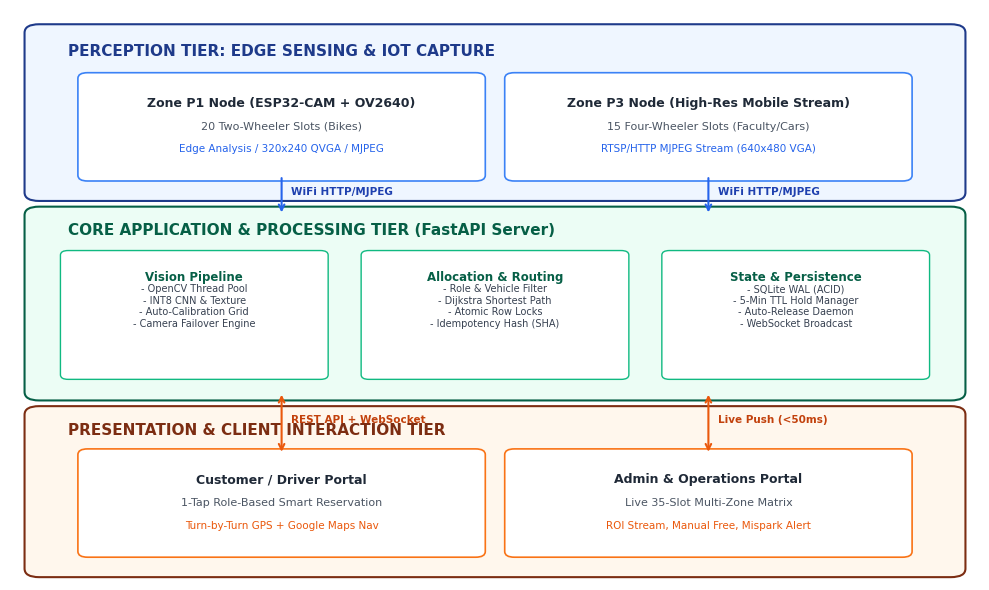
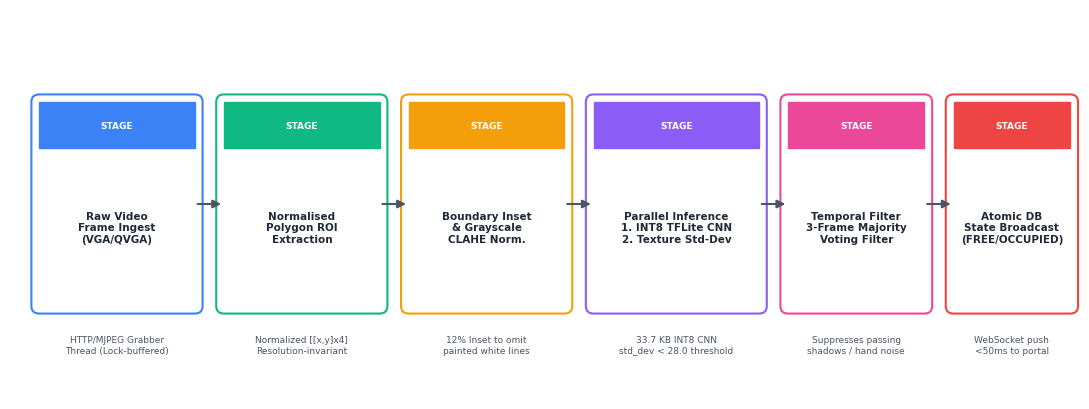
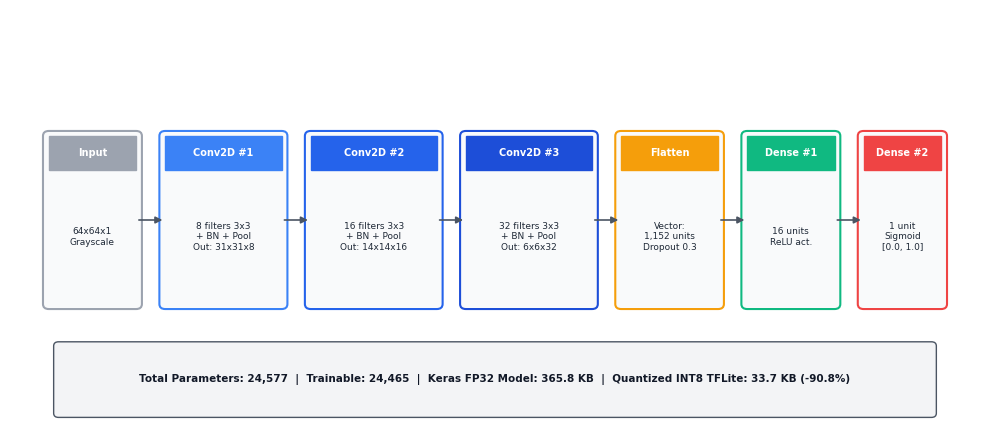
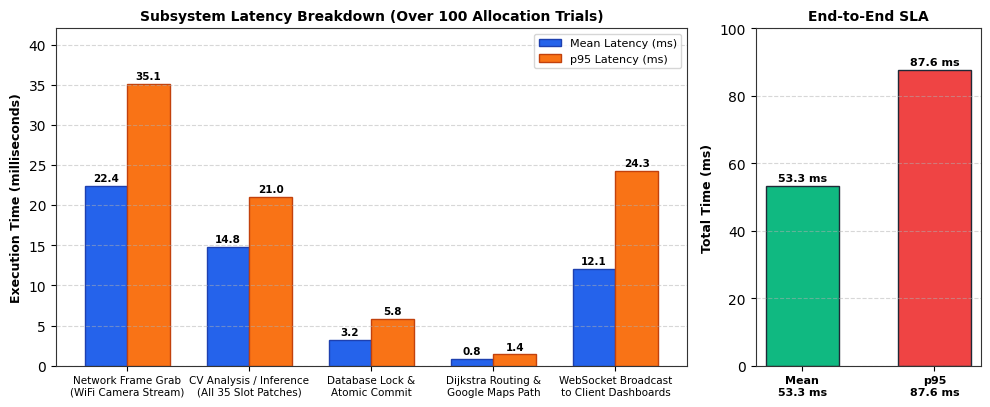
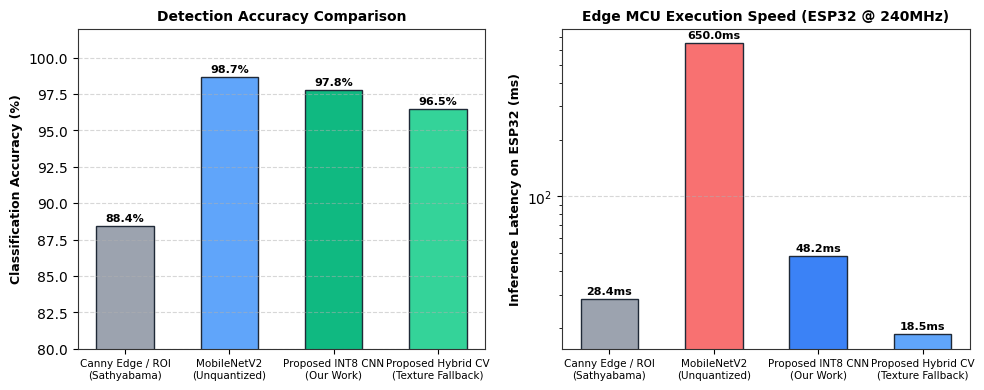

Source code (Python) for these figures, in order:
"""
generate_paper_figures.py
Generates publication-quality 300 DPI figures for the Smart Campus Parking Paper.
"""
import os
import matplotlib
matplotlib.use("Agg")
import matplotlib.pyplot as plt
import matplotlib.patches as patches
import numpy as np

os.makedirs("figures", exist_ok=True)

# Set high-quality IEEE/ACM aesthetic styling
plt.rcParams['font.family'] = 'sans-serif'
plt.rcParams['font.sans-serif'] = ['DejaVu Sans', 'Arial', 'Helvetica']
plt.rcParams['axes.edgecolor'] = '#333333'
plt.rcParams['axes.linewidth'] = 0.8

# ==============================================================================
# FIGURE 1: Three-Tier System Architecture
# ==============================================================================
def make_fig1_architecture():
    fig, ax = plt.subplots(figsize=(10, 6), dpi=300)
    ax.set_xlim(0, 100)
    ax.set_ylim(0, 100)
    ax.axis('off')

    # Background tier panels
    # Tier 1: Perception
    t1 = patches.FancyBboxPatch((3, 68), 94, 28, boxstyle="round,pad=1.5",
                               ec="#1E3A8A", fc="#EFF6FF", lw=1.5)
    ax.add_patch(t1)
    ax.text(6, 92, "PERCEPTION TIER: EDGE SENSING & IOT CAPTURE", fontsize=11, fontweight='bold', color="#1E3A8A")

    # Tier 1 Components
    c1 = patches.FancyBboxPatch((8, 71), 40, 17, boxstyle="round,pad=1", ec="#3B82F6", fc="#FFFFFF", lw=1.2)
    ax.add_patch(c1)
    ax.text(28, 83, "Zone P1 Node (ESP32-CAM + OV2640)", fontsize=9, fontweight='bold', ha='center', color="#1F2937")
    ax.text(28, 79, "20 Two-Wheeler Slots (Bikes)", fontsize=8, ha='center', color="#4B5563")
    ax.text(28, 75, "Edge Analysis / 320x240 QVGA / MJPEG", fontsize=7.5, ha='center', color="#2563EB")

    c2 = patches.FancyBboxPatch((52, 71), 40, 17, boxstyle="round,pad=1", ec="#3B82F6", fc="#FFFFFF", lw=1.2)
    ax.add_patch(c2)
    ax.text(72, 83, "Zone P3 Node (High-Res Mobile Stream)", fontsize=9, fontweight='bold', ha='center', color="#1F2937")
    ax.text(72, 79, "15 Four-Wheeler Slots (Faculty/Cars)", fontsize=8, ha='center', color="#4B5563")
    ax.text(72, 75, "RTSP/HTTP MJPEG Stream (640x480 VGA)", fontsize=7.5, ha='center', color="#2563EB")

    # Tier 2: Application Engine
    t2 = patches.FancyBboxPatch((3, 33), 94, 31, boxstyle="round,pad=1.5",
                               ec="#065F46", fc="#ECFDF5", lw=1.5)
    ax.add_patch(t2)
    ax.text(6, 60.5, "CORE APPLICATION & PROCESSING TIER (FastAPI Server)", fontsize=11, fontweight='bold', color="#065F46")

    # Tier 2 Submodules
    m1 = patches.FancyBboxPatch((6, 36), 26, 21, boxstyle="round,pad=0.8", ec="#10B981", fc="#FFFFFF", lw=1)
    ax.add_patch(m1)
    ax.text(19, 52.5, "Vision Pipeline", fontsize=8.5, fontweight='bold', ha='center', color="#065F46")
    ax.text(19, 48, "- OpenCV Thread Pool\n- INT8 CNN & Texture\n- Auto-Calibration Grid\n- Camera Failover Engine",
            fontsize=7, ha='center', va='center', color="#374151")

    m2 = patches.FancyBboxPatch((37, 36), 26, 21, boxstyle="round,pad=0.8", ec="#10B981", fc="#FFFFFF", lw=1)
    ax.add_patch(m2)
    ax.text(50, 52.5, "Allocation & Routing", fontsize=8.5, fontweight='bold', ha='center', color="#065F46")
    ax.text(50, 48, "- Role & Vehicle Filter\n- Dijkstra Shortest Path\n- Atomic Row Locks\n- Idempotency Hash (SHA)",
            fontsize=7, ha='center', va='center', color="#374151")

    m3 = patches.FancyBboxPatch((68, 36), 26, 21, boxstyle="round,pad=0.8", ec="#10B981", fc="#FFFFFF", lw=1)
    ax.add_patch(m3)
    ax.text(81, 52.5, "State & Persistence", fontsize=8.5, fontweight='bold', ha='center', color="#065F46")
    ax.text(81, 48, "- SQLite WAL (ACID)\n- 5-Min TTL Hold Manager\n- Auto-Release Daemon\n- WebSocket Broadcast",
            fontsize=7, ha='center', va='center', color="#374151")

    # Tier 3: Presentation
    t3 = patches.FancyBboxPatch((3, 2), 94, 27, boxstyle="round,pad=1.5",
                               ec="#7C2D12", fc="#FFF7ED", lw=1.5)
    ax.add_patch(t3)
    ax.text(6, 25.5, "PRESENTATION & CLIENT INTERACTION TIER", fontsize=11, fontweight='bold', color="#7C2D12")

    u1 = patches.FancyBboxPatch((8, 5), 40, 17, boxstyle="round,pad=1", ec="#F97316", fc="#FFFFFF", lw=1.2)
    ax.add_patch(u1)
    ax.text(28, 17, "Customer / Driver Portal", fontsize=9, fontweight='bold', ha='center', color="#1F2937")
    ax.text(28, 13, "1-Tap Role-Based Smart Reservation", fontsize=8, ha='center', color="#4B5563")
    ax.text(28, 9, "Turn-by-Turn GPS + Google Maps Nav", fontsize=7.5, ha='center', color="#EA580C")

    u2 = patches.FancyBboxPatch((52, 5), 40, 17, boxstyle="round,pad=1", ec="#F97316", fc="#FFFFFF", lw=1.2)
    ax.add_patch(u2)
    ax.text(72, 17, "Admin & Operations Portal", fontsize=9, fontweight='bold', ha='center', color="#1F2937")
    ax.text(72, 13, "Live 35-Slot Multi-Zone Matrix", fontsize=8, ha='center', color="#4B5563")
    ax.text(72, 9, "ROI Stream, Manual Free, Mispark Alert", fontsize=7.5, ha='center', color="#EA580C")

    # Arrows between tiers
    # Tier 1 to Tier 2
    ax.annotate('', xy=(28, 64), xytext=(28, 71),
                arrowprops=dict(arrowstyle="->", lw=1.5, color="#2563EB"))
    ax.text(29, 67.5, "WiFi HTTP/MJPEG", fontsize=7.5, color="#1E40AF", fontweight='bold')

    ax.annotate('', xy=(72, 64), xytext=(72, 71),
                arrowprops=dict(arrowstyle="->", lw=1.5, color="#2563EB"))
    ax.text(73, 67.5, "WiFi HTTP/MJPEG", fontsize=7.5, color="#1E40AF", fontweight='bold')

    # Tier 2 to Tier 3
    ax.annotate('', xy=(28, 22), xytext=(28, 33),
                arrowprops=dict(arrowstyle="<->", lw=1.5, color="#EA580C"))
    ax.text(29, 27.5, "REST API + WebSocket", fontsize=7.5, color="#C2410C", fontweight='bold')

    ax.annotate('', xy=(72, 22), xytext=(72, 33),
                arrowprops=dict(arrowstyle="<->", lw=1.5, color="#EA580C"))
    ax.text(73, 27.5, "Live Push (<50ms)", fontsize=7.5, color="#C2410C", fontweight='bold')

    plt.tight_layout()
    plt.savefig("figures/fig1_system_architecture.png", dpi=300, bbox_inches='tight')
    plt.close()
    print("Generated figures/fig1_system_architecture.png")

# ==============================================================================
# FIGURE 2: Computer Vision Detection Pipeline Flowchart
# ==============================================================================
def make_fig2_pipeline():
    fig, ax = plt.subplots(figsize=(11, 4.2), dpi=300)
    ax.set_xlim(0, 110)
    ax.set_ylim(0, 42)
    ax.axis('off')

    stages = [
        ("Raw Video\nFrame Ingest\n(VGA/QVGA)", 3, 10, 16, 22, "#3B82F6"),
        ("Normalised\nPolygon ROI\nExtraction", 22, 10, 16, 22, "#10B981"),
        ("Boundary Inset\n& Grayscale\nCLAHE Norm.", 41, 10, 16, 22, "#F59E0B"),
        ("Parallel Inference\n1. INT8 TFLite CNN\n2. Texture Std-Dev", 60, 10, 17, 22, "#8B5CF6"),
        ("Temporal Filter\n3-Frame Majority\nVoting Filter", 80, 10, 14, 22, "#EC4899"),
        ("Atomic DB\nState Broadcast\n(FREE/OCCUPIED)", 97, 10, 12, 22, "#EF4444"),
    ]

    for title, x, y, w, h, col in stages:
        p = patches.FancyBboxPatch((x, y), w, h, boxstyle="round,pad=0.8",
                                   ec=col, fc="#FFFFFF", lw=1.5)
        ax.add_patch(p)
        header = patches.Rectangle((x, y+h-5), w, 5, ec=col, fc=col)
        ax.add_patch(header)
        ax.text(x+w/2, y+h-2.5, "STAGE", fontsize=6.5, fontweight='bold', color="#FFFFFF", ha='center', va='center')
        ax.text(x+w/2, y+(h-5)/2, title, fontsize=7.5, fontweight='bold', color="#1F2937", ha='center', va='center')

    for i in range(len(stages)-1):
        x_start = stages[i][1] + stages[i][3]
        x_end = stages[i+1][1]
        y_mid = 21
        ax.annotate('', xy=(x_end, y_mid), xytext=(x_start, y_mid),
                    arrowprops=dict(arrowstyle="-|>", lw=1.5, color="#4B5563", mutation_scale=12))

    # Details underneath
    ax.text(11, 5, "HTTP/MJPEG Grabber\nThread (Lock-buffered)", fontsize=6.5, ha='center', color="#4B5563")
    ax.text(30, 5, "Normalized [[x,y]x4]\nResolution-invariant", fontsize=6.5, ha='center', color="#4B5563")
    ax.text(49, 5, "12% Inset to omit\npainted white lines", fontsize=6.5, ha='center', color="#4B5563")
    ax.text(68.5, 5, "33.7 KB INT8 CNN\nstd_dev < 28.0 threshold", fontsize=6.5, ha='center', color="#4B5563")
    ax.text(87, 5, "Suppresses passing\nshadows / hand noise", fontsize=6.5, ha='center', color="#4B5563")
    ax.text(103, 5, "WebSocket push\n<50ms to portal", fontsize=6.5, ha='center', color="#4B5563")

    plt.tight_layout()
    plt.savefig("figures/fig2_detection_pipeline.png", dpi=300, bbox_inches='tight')
    plt.close()
    print("Generated figures/fig2_detection_pipeline.png")

# ==============================================================================
# FIGURE 3: CNN Architecture Diagram
# ==============================================================================
def make_fig3_cnn():
    fig, ax = plt.subplots(figsize=(10, 4.5), dpi=300)
    ax.set_xlim(0, 100)
    ax.set_ylim(0, 50)
    ax.axis('off')

    layers = [
        ("Input", "64x64x1\nGrayscale", 4, 15, 9, 20, "#9CA3AF"),
        ("Conv2D #1", "8 filters 3x3\n+ BN + Pool\nOut: 31x31x8", 16, 15, 12, 20, "#3B82F6"),
        ("Conv2D #2", "16 filters 3x3\n+ BN + Pool\nOut: 14x14x16", 31, 15, 13, 20, "#2563EB"),
        ("Conv2D #3", "32 filters 3x3\n+ BN + Pool\nOut: 6x6x32", 47, 15, 13, 20, "#1D4ED8"),
        ("Flatten", "Vector:\n1,152 units\nDropout 0.3", 63, 15, 10, 20, "#F59E0B"),
        ("Dense #1", "16 units\nReLU act.", 76, 15, 9, 20, "#10B981"),
        ("Dense #2", "1 unit\nSigmoid\n[0.0, 1.0]", 88, 15, 8, 20, "#EF4444"),
    ]

    for name, desc, x, y, w, h, col in layers:
        p = patches.FancyBboxPatch((x, y), w, h, boxstyle="round,pad=0.6",
                                   ec=col, fc="#F9FAFB", lw=1.5)
        ax.add_patch(p)
        top = patches.Rectangle((x, y+h-4), w, 4, ec=col, fc=col)
        ax.add_patch(top)
        ax.text(x+w/2, y+h-2, name, fontsize=7, fontweight='bold', color="#FFFFFF", ha='center', va='center')
        ax.text(x+w/2, y+(h-4)/2, desc, fontsize=6.5, color="#1F2937", ha='center', va='center')

    for i in range(len(layers)-1):
        x_s = layers[i][2] + layers[i][4]
        x_e = layers[i+1][2]
        ax.annotate('', xy=(x_e, 25), xytext=(x_s, 25),
                    arrowprops=dict(arrowstyle="-|>", lw=1.2, color="#4B5563", mutation_scale=10))

    # Summary box at bottom
    sum_box = patches.FancyBboxPatch((5, 2), 90, 8, boxstyle="round,pad=0.5",
                                     ec="#4B5563", fc="#F3F4F6", lw=1)
    ax.add_patch(sum_box)
    ax.text(50, 6, "Total Parameters: 24,577  |  Trainable: 24,465  |  Keras FP32 Model: 365.8 KB  |  Quantized INT8 TFLite: 33.7 KB (-90.8%)",
            fontsize=7.5, fontweight='bold', ha='center', va='center', color="#111827")

    plt.tight_layout()
    plt.savefig("figures/fig3_cnn_architecture.png", dpi=300, bbox_inches='tight')
    plt.close()
    print("Generated figures/fig3_cnn_architecture.png")

# ==============================================================================
# FIGURE 6: End-to-End Latency Breakdown Chart
# ==============================================================================
def make_fig6_latency():
    stages = [
        'Network Frame Grab\n(WiFi Camera Stream)',
        'CV Analysis / Inference\n(All 35 Slot Patches)',
        'Database Lock &\nAtomic Commit',
        'Dijkstra Routing &\nGoogle Maps Path',
        'WebSocket Broadcast\nto Client Dashboards'
    ]
    mean_lat = [22.4, 14.8, 3.2, 0.8, 12.1]
    p95_lat = [35.1, 21.0, 5.8, 1.4, 24.3]

    x = np.arange(len(stages))
    width = 0.35

    fig, (ax1, ax2) = plt.subplots(1, 2, figsize=(10, 4.2), dpi=300, gridspec_kw={'width_ratios': [2.8, 1]})

    rects1 = ax1.bar(x - width/2, mean_lat, width, label='Mean Latency (ms)', color='#2563EB', edgecolor='#1E40AF')
    rects2 = ax1.bar(x + width/2, p95_lat, width, label='p95 Latency (ms)', color='#F97316', edgecolor='#C2410C')

    ax1.set_ylabel('Execution Time (milliseconds)', fontsize=9, fontweight='bold')
    ax1.set_title('Subsystem Latency Breakdown (Over 100 Allocation Trials)', fontsize=10, fontweight='bold')
    ax1.set_xticks(x)
    ax1.set_xticklabels(stages, fontsize=7.5)
    ax1.legend(fontsize=8)
    ax1.grid(axis='y', linestyle='--', alpha=0.5)
    ax1.set_ylim(0, 42)

    for r in rects1:
        h = r.get_height()
        ax1.annotate(f'{h:.1f}', xy=(r.get_x() + r.get_width()/2, h),
                     xytext=(0, 2), textcoords="offset points", ha='center', va='bottom', fontsize=7.5, fontweight='bold')
    for r in rects2:
        h = r.get_height()
        ax1.annotate(f'{h:.1f}', xy=(r.get_x() + r.get_width()/2, h),
                     xytext=(0, 2), textcoords="offset points", ha='center', va='bottom', fontsize=7.5, fontweight='bold')

    # Total Turnaround Comparison
    tot_labels = ['Total Turnaround\n(Mean: 53.3 ms)', 'Total Turnaround\n(p95: 87.6 ms)']
    tot_vals = [53.3, 87.6]
    tot_colors = ['#10B981', '#EF4444']
    ax2.bar([0, 1], tot_vals, color=tot_colors, edgecolor='#1F2937', width=0.55)
    ax2.set_ylabel('Total Time (ms)', fontsize=9, fontweight='bold')
    ax2.set_title('End-to-End SLA', fontsize=10, fontweight='bold')
    ax2.set_xticks([0, 1])
    ax2.set_xticklabels(['Mean\n53.3 ms', 'p95\n87.6 ms'], fontsize=8, fontweight='bold')
    ax2.grid(axis='y', linestyle='--', alpha=0.5)
    ax2.set_ylim(0, 100)
    for i, v in enumerate(tot_vals):
        ax2.annotate(f'{v:.1f} ms', xy=(i, v), xytext=(0, 2), textcoords="offset points",
                     ha='center', va='bottom', fontsize=8, fontweight='bold')

    plt.tight_layout()
    plt.savefig("figures/fig6_latency_breakdown.png", dpi=300, bbox_inches='tight')
    plt.close()
    print("Generated figures/fig6_latency_breakdown.png")

# ==============================================================================
# FIGURE 8: Baseline Comparison
# ==============================================================================
def make_fig8_baselines():
    models = ['Canny Edge / ROI\n(Sathyabama)', 'MobileNetV2\n(Unquantized)', 'Proposed INT8 CNN\n(Our Work)', 'Proposed Hybrid CV\n(Texture Fallback)']
    acc = [88.4, 98.7, 97.8, 96.5]
    sizes_kb = [0.0, 14200.0, 33.7, 0.0]  # in KB
    esp_infer = [28.4, 650.0, 48.2, 18.5] # in ms (MobileNetV2 estimated on PSRAM ESP32)

    fig, (ax1, ax2) = plt.subplots(1, 2, figsize=(10, 4.0), dpi=300)

    # Accuracy comparison
    bars1 = ax1.bar(models, acc, color=['#9CA3AF', '#60A5FA', '#10B981', '#34D399'], edgecolor='#1F2937', width=0.55)
    ax1.set_ylabel('Classification Accuracy (%)', fontsize=9, fontweight='bold')
    ax1.set_title('Detection Accuracy Comparison', fontsize=10, fontweight='bold')
    ax1.set_ylim(80, 102)
    ax1.grid(axis='y', linestyle='--', alpha=0.5)
    for b in bars1:
        h = b.get_height()
        ax1.annotate(f'{h:.1f}%', xy=(b.get_x() + b.get_width()/2, h),
                     xytext=(0, 2), textcoords="offset points", ha='center', va='bottom', fontsize=8, fontweight='bold')
    ax1.set_xticklabels(models, fontsize=7.5)

    # Edge Inference Latency comparison
    bars2 = ax2.bar(models, esp_infer, color=['#9CA3AF', '#F87171', '#3B82F6', '#60A5FA'], edgecolor='#1F2937', width=0.55)
    ax2.set_ylabel('Inference Latency on ESP32 (ms)', fontsize=9, fontweight='bold')
    ax2.set_title('Edge MCU Execution Speed (ESP32 @ 240MHz)', fontsize=10, fontweight='bold')
    ax2.set_yscale('log')
    ax2.grid(axis='y', linestyle='--', alpha=0.5)
    for b in bars2:
        h = b.get_height()
        ax2.annotate(f'{h:.1f}ms', xy=(b.get_x() + b.get_width()/2, h),
                     xytext=(0, 2), textcoords="offset points", ha='center', va='bottom', fontsize=8, fontweight='bold')
    ax2.set_xticklabels(models, fontsize=7.5)

    plt.tight_layout()
    plt.savefig("figures/fig8_baseline_comparison.png", dpi=300, bbox_inches='tight')
    plt.close()
    print("Generated figures/fig8_baseline_comparison.png")

if __name__ == '__main__':
    make_fig1_architecture()
    make_fig2_pipeline()
    make_fig3_cnn()
    make_fig6_latency()
    make_fig8_baselines()
    print("All paper figures generated successfully!")
